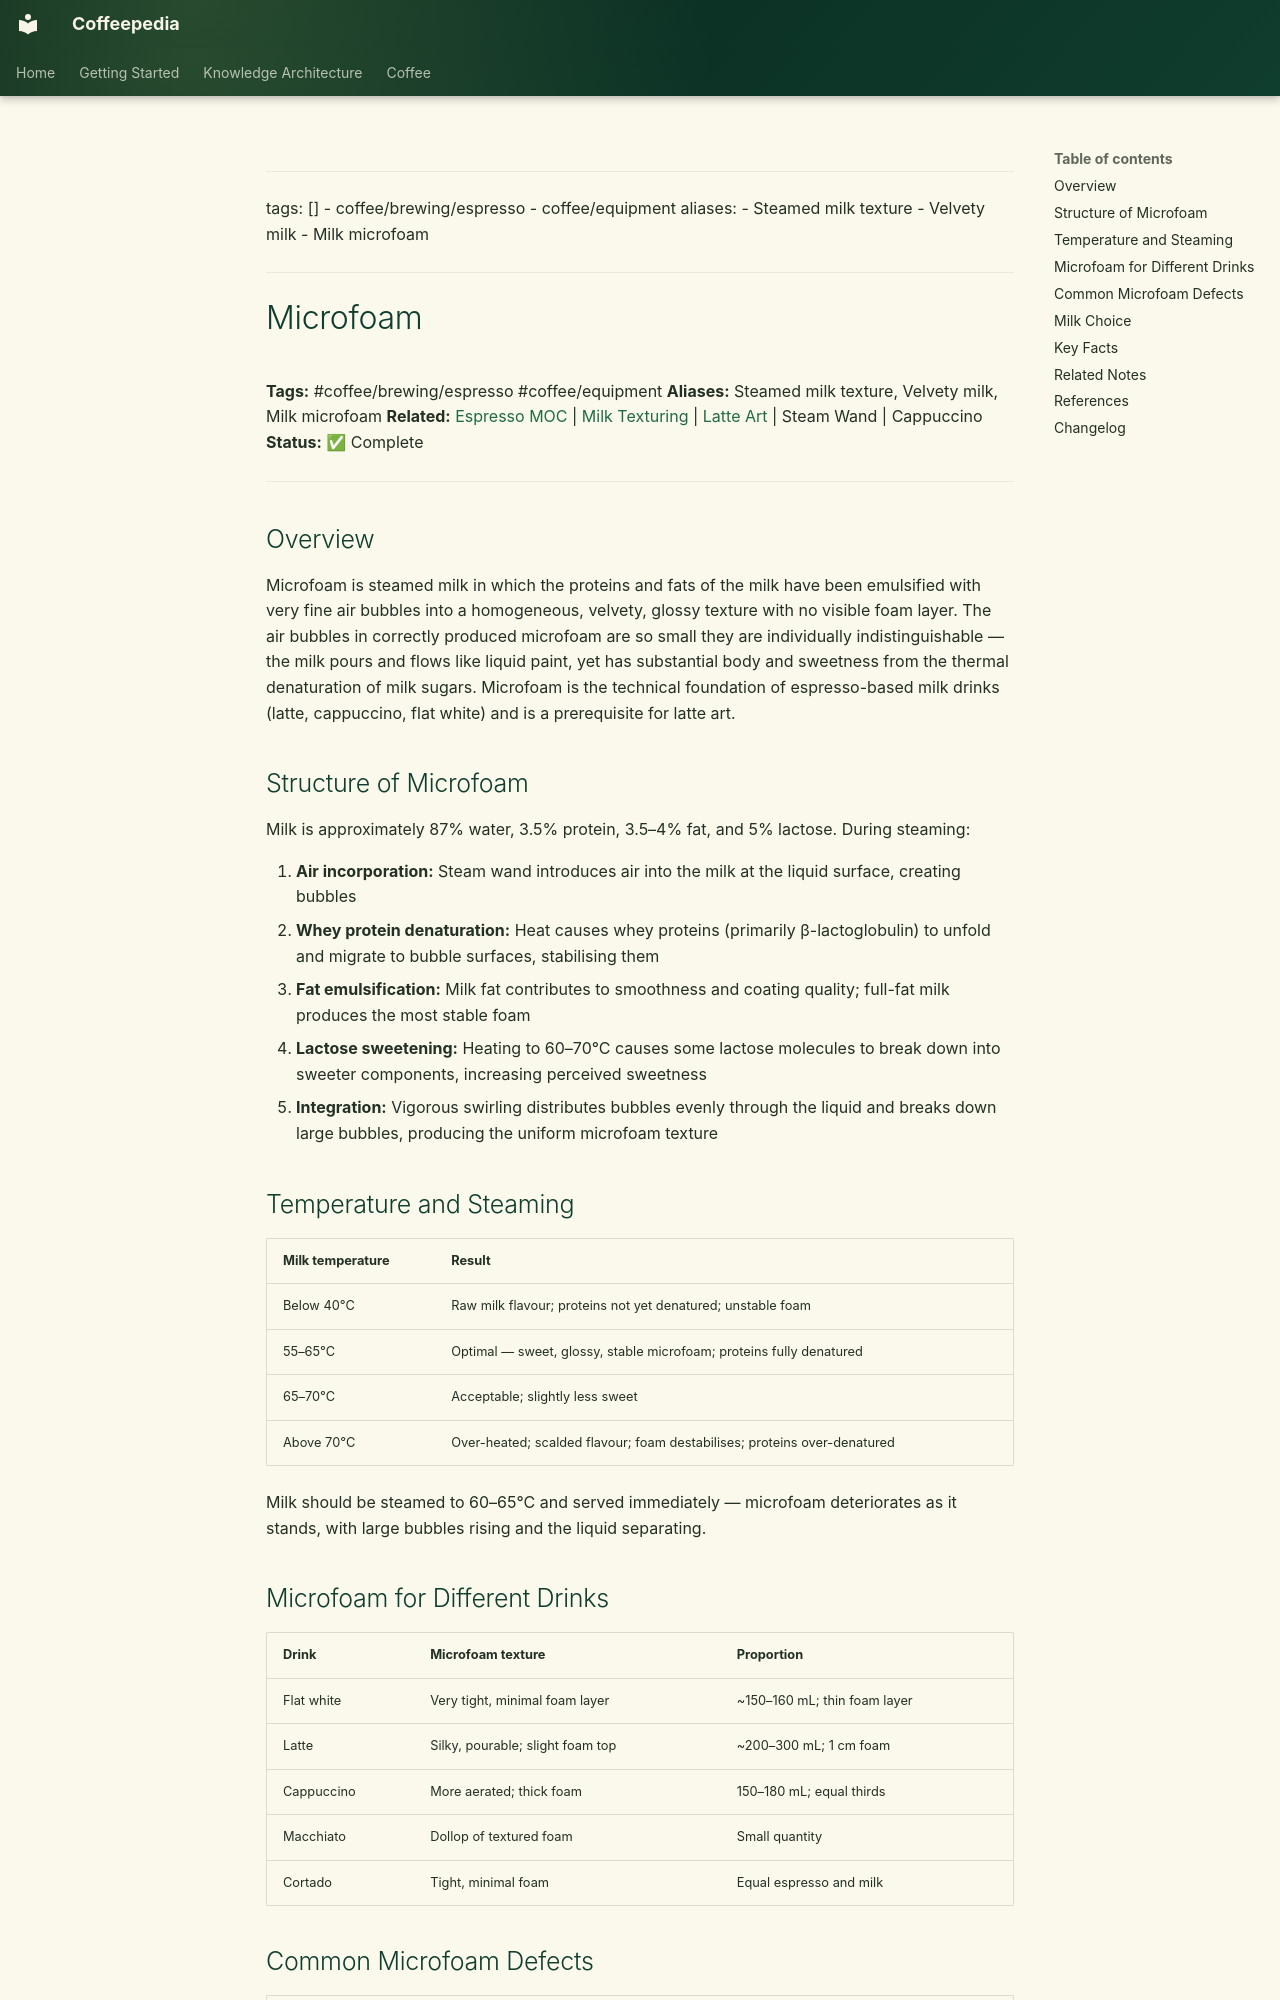

repository: Vauldt/all-about-coffee · page: coffee/brewing/coffee-brewing-espresso/microfoam/index.html · generator: mkdocs

---
tags: []
  - coffee/brewing/espresso
  - coffee/equipment
aliases:
  - Steamed milk texture
  - Velvety milk
  - Milk microfoam
---

# Microfoam

**Tags:** #coffee/brewing/espresso #coffee/equipment
**Aliases:** Steamed milk texture, Velvety milk, Milk microfoam
**Related:** [Espresso MOC](../../maps-of-content/espresso-moc.md) | [Milk Texturing](../../coffee-brewing/milk-texturing.md) | [Latte Art](../../coffee-brewing-espresso/latte-art.md) | Steam Wand | Cappuccino
**Status:** ✅ Complete

---

## Overview

Microfoam is steamed milk in which the proteins and fats of the milk have been emulsified with very fine air bubbles into a homogeneous, velvety, glossy texture with no visible foam layer. The air bubbles in correctly produced microfoam are so small they are individually indistinguishable — the milk pours and flows like liquid paint, yet has substantial body and sweetness from the thermal denaturation of milk sugars. Microfoam is the technical foundation of espresso-based milk drinks (latte, cappuccino, flat white) and is a prerequisite for latte art.

## Structure of Microfoam

Milk is approximately 87% water, 3.5% protein, 3.5–4% fat, and 5% lactose. During steaming:

1. **Air incorporation:** Steam wand introduces air into the milk at the liquid surface, creating bubbles
2. **Whey protein denaturation:** Heat causes whey proteins (primarily β-lactoglobulin) to unfold and migrate to bubble surfaces, stabilising them
3. **Fat emulsification:** Milk fat contributes to smoothness and coating quality; full-fat milk produces the most stable foam
4. **Lactose sweetening:** Heating to 60–70°C causes some lactose molecules to break down into sweeter components, increasing perceived sweetness
5. **Integration:** Vigorous swirling distributes bubbles evenly through the liquid and breaks down large bubbles, producing the uniform microfoam texture

## Temperature and Steaming

| Milk temperature | Result |
| :--- | :--- |
| Below 40°C | Raw milk flavour; proteins not yet denatured; unstable foam |
| 55–65°C | Optimal — sweet, glossy, stable microfoam; proteins fully denatured |
| 65–70°C | Acceptable; slightly less sweet |
| Above 70°C | Over-heated; scalded flavour; foam destabilises; proteins over-denatured |

Milk should be steamed to 60–65°C and served immediately — microfoam deteriorates as it stands, with large bubbles rising and the liquid separating.
